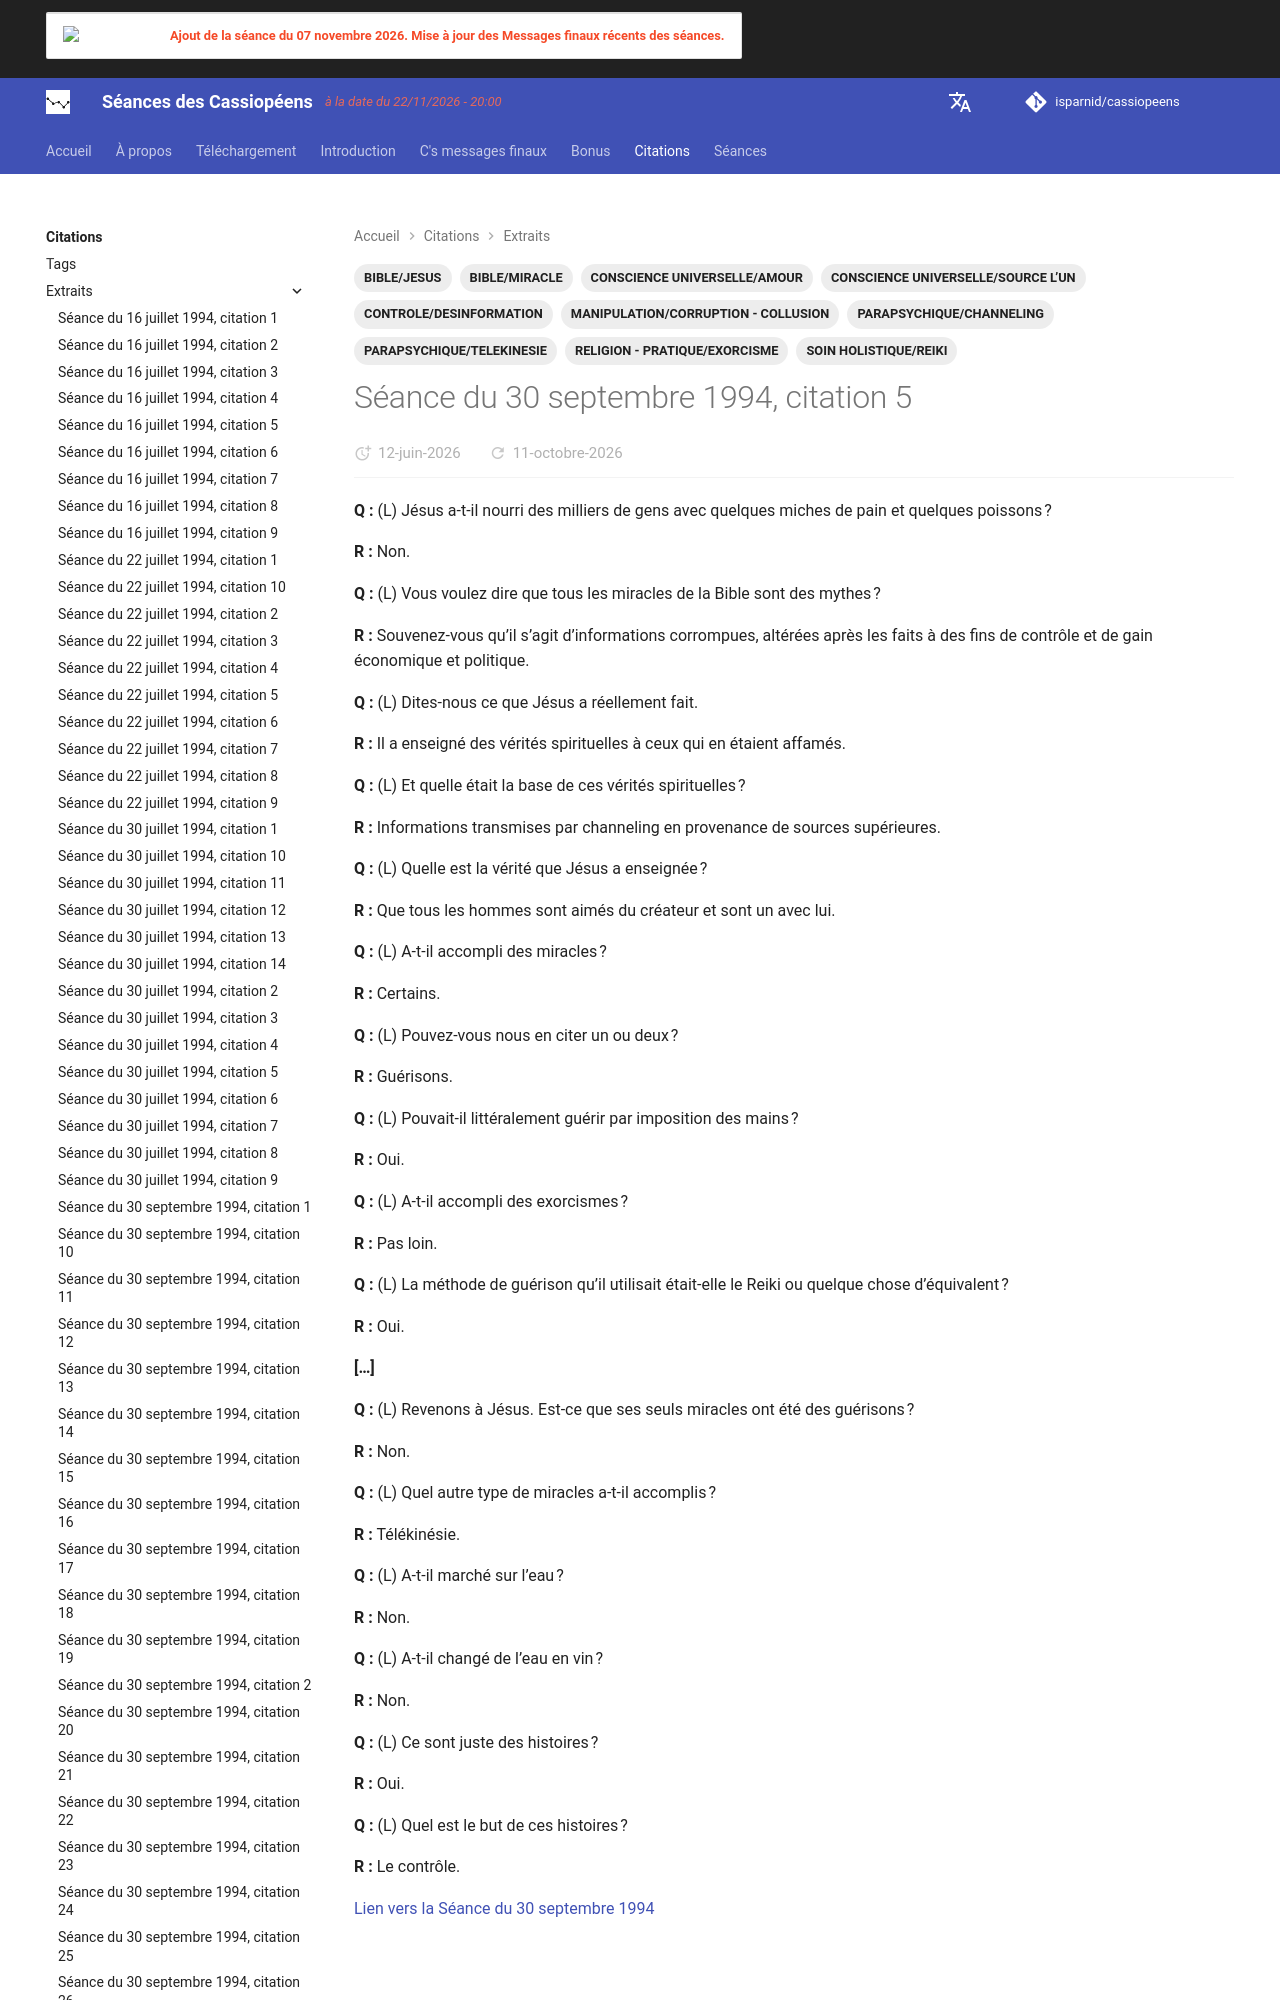

repository: isparnid/cassiopeens · page: citations/extraits/1994-09-30_citation-5/index.html · generator: mkdocs

---
title: "Séance du 30 septembre 1994, citation 5"
date:
  created: 2026-03-09
  updated: 2026-10-09
tags:
  - BIBLE/JESUS
  - BIBLE/MIRACLE
  - CONSCIENCE UNIVERSELLE/AMOUR
  - CONSCIENCE UNIVERSELLE/SOURCE L’UN
